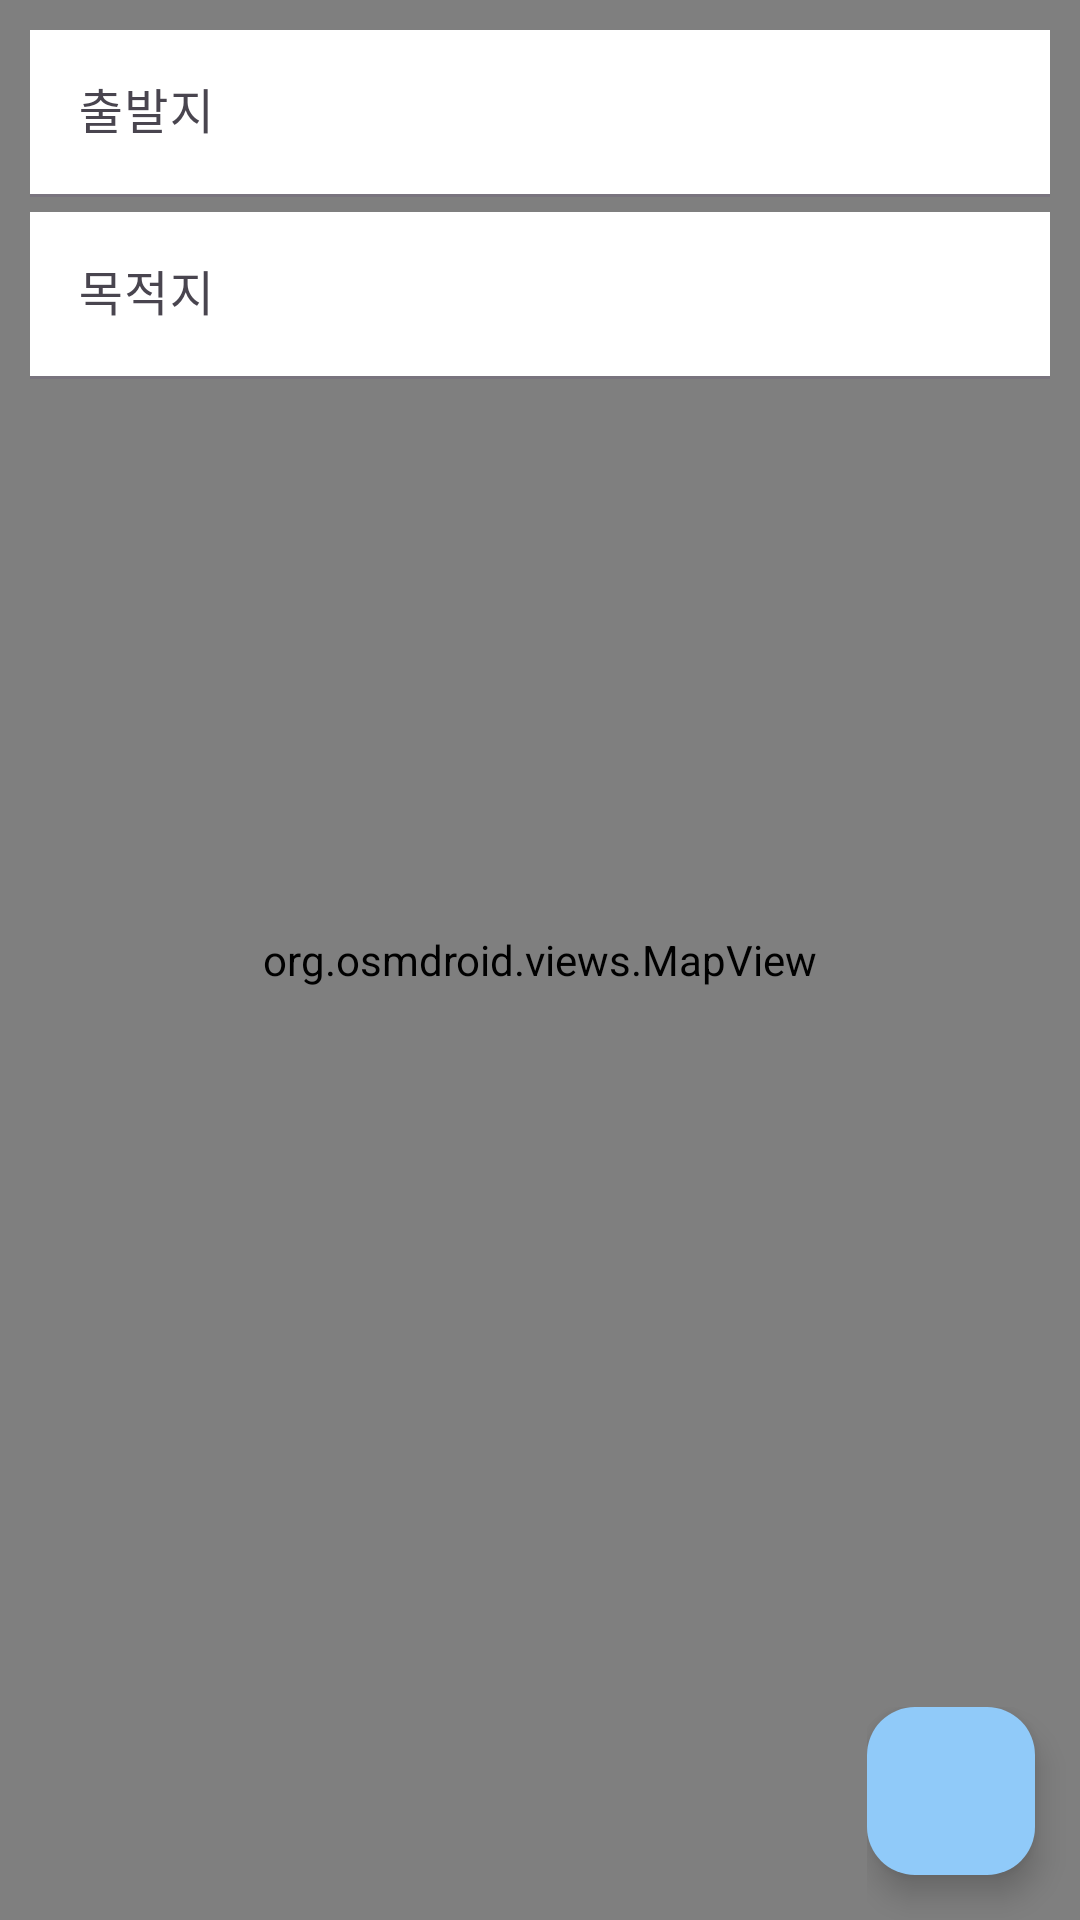

Here is an Android app screen rendered from its layout file. Give the layout XML and the strings, colors and styles it references.
<!-- AndroidManifest.xml: application theme Theme.SBA -->
<!-- res/layout/activity_map.xml -->
<?xml version="1.0" encoding="utf-8"?>
<RelativeLayout xmlns:android="http://schemas.android.com/apk/res/android"
    android:layout_width="match_parent"
    android:layout_height="match_parent"
    xmlns:app="http://schemas.android.com/apk/res-auto">

    <org.osmdroid.views.MapView
        android:id="@+id/map"
        android:layout_width="fill_parent"
        android:layout_height="fill_parent" />

    <LinearLayout
        android:orientation="vertical"
        android:layout_width="fill_parent"
        android:layout_height="fill_parent">

        <com.google.android.material.textfield.TextInputLayout
            style="?attr/textInputFilledStyle"
            android:layout_width="match_parent"
            android:layout_height="wrap_content"
            android:layout_marginLeft="10dp"
            android:layout_marginRight="10dp"
            android:layout_marginTop="10dp"
            app:endIconMode="clear_text"
            android:hint="@string/from">

            <com.google.android.material.textfield.TextInputEditText
                android:id="@+id/editTextFrom"
                android:layout_width="match_parent"
                android:layout_height="wrap_content"
                android:background="#FFFFFF"
                android:foregroundTint="#000000"
                android:inputType="text"
                android:maxLines="1" />
        </com.google.android.material.textfield.TextInputLayout>

        <com.google.android.material.textfield.TextInputLayout
            style="?attr/textInputFilledStyle"
            android:layout_width="match_parent"
            android:layout_height="wrap_content"
            android:layout_marginLeft="10dp"
            android:layout_marginRight="10dp"
            android:layout_marginTop="5dp"
            app:endIconMode="clear_text"
            android:hint="@string/to">

            <com.google.android.material.textfield.TextInputEditText
                android:id="@+id/editTextTo"
                android:layout_width="match_parent"
                android:layout_height="wrap_content"
                android:background="#FFFFFF"
                android:foregroundTint="#000000"
                android:inputType="text"
                android:maxLines="1" />
        </com.google.android.material.textfield.TextInputLayout>
    </LinearLayout>

    <LinearLayout
        android:orientation="vertical"
        android:layout_width="wrap_content"
        android:layout_height="wrap_content"
        android:layout_alignParentEnd="true"
        android:layout_alignParentBottom="true">

        <com.google.android.material.floatingactionbutton.FloatingActionButton
            android:id="@+id/buttonCurrentLocation"
            android:layout_width="wrap_content"
            android:layout_height="wrap_content"
            android:layout_marginEnd="15dp"
            android:layout_marginBottom="15dp"
            android:contentDescription="@string/here"
            app:srcCompat="@drawable/here_location"/>
    </LinearLayout>

</RelativeLayout>
<!-- resources referenced by this layout -->
<resources>
  <string name="from">출발지</string>
  <string name="here">현위치</string>
  <string name="to">목적지</string>
  <style name="Theme.SBA" parent="Theme.Material3.Light">
          
          <item name="colorPrimary">#2196F3</item>
          <item name="colorPrimaryContainer">#90CAF9</item>
          <item name="colorPrimaryVariant">#1976D2</item>
          
          <item name="colorSecondary">#64B5F6</item>
          <item name="colorSecondaryContainer">#64B5F6</item>
          <item name="colorSecondaryVariant">#1976D2</item>
          <item name="colorOnSecondary">@color/black</item>
          
          <item name="android:statusBarColor">?attr/colorPrimaryVariant</item>
          
      </style>
  <color name="black">#FF000000</color>
</resources>
